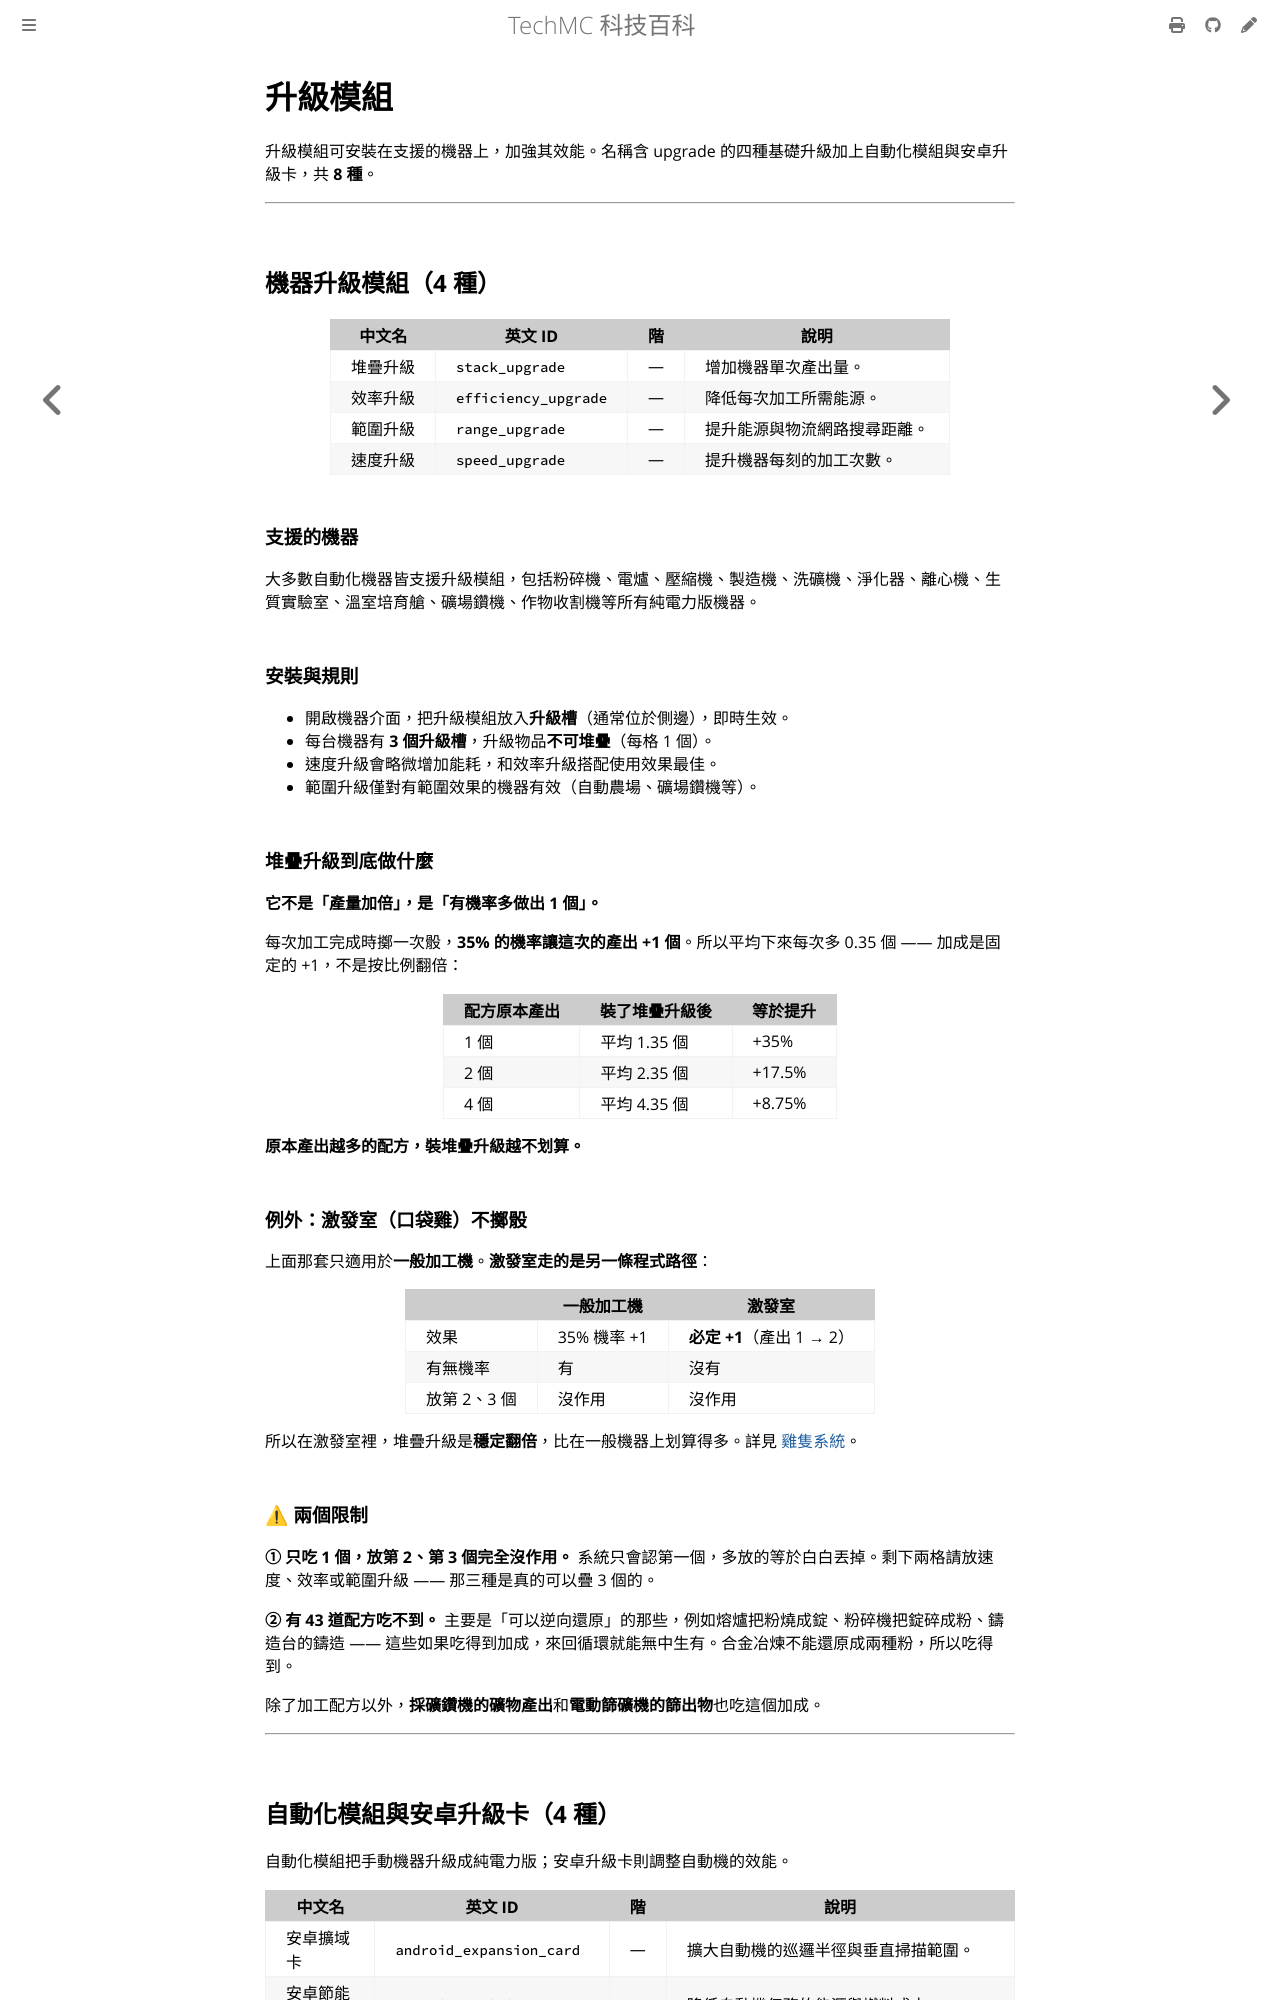

repository: QiuRui920811/TechProject · page: items/upgrades.html · generator: mdbook

# 升級模組

升級模組可安裝在支援的機器上，加強其效能。名稱含 upgrade 的四種基礎升級加上自動化模組與安卓升級卡，共 **8 種**。

---

## 機器升級模組（4 種）

| 中文名 | 英文 ID | 階 | 說明 |
|---|---|---|---|
| 堆疊升級 | `stack_upgrade` | — | 增加機器單次產出量。 |
| 效率升級 | `efficiency_upgrade` | — | 降低每次加工所需能源。 |
| 範圍升級 | `range_upgrade` | — | 提升能源與物流網路搜尋距離。 |
| 速度升級 | `speed_upgrade` | — | 提升機器每刻的加工次數。 |

### 支援的機器

大多數自動化機器皆支援升級模組，包括碎礦機、電爐、壓縮機、製造機、洗礦機、淨化器、離心機、生質實驗室、溫室培育艙、礦場鑽機、作物收割機等所有純電力版機器。

### 安裝與規則

- 開啟機器介面，把升級模組放入**升級槽**（通常位於側邊），即時生效。
- 每台機器有 **3 個升級槽**，升級物品**不可堆疊**（每格 1 個）。
- 速度升級會略微增加能耗，和效率升級搭配使用效果最佳。
- 範圍升級僅對有範圍效果的機器有效（自動農場、礦場鑽機等）。

### 堆疊升級到底做什麼

**它不是「產量加倍」，是「有機率多做出 1 個」。**

每次加工完成時擲一次骰，**35% 的機率讓這次的產出 +1 個**。所以平均下來每次多 0.35 個 —— 加成是固定的 +1，不是按比例翻倍：

| 配方原本產出 | 裝了堆疊升級後 | 等於提升 |
|---|---|---|
| 1 個 | 平均 1.35 個 | +35% |
| 2 個 | 平均 2.35 個 | +17.5% |
| 4 個 | 平均 4.35 個 | +8.75% |

**原本產出越多的配方，裝堆疊升級越不划算。**

### ⚠ 兩個限制

**① 只吃 1 個，放第 2、第 3 個完全沒作用。** 系統只會認第一個，多放的等於白白丟掉。剩下兩格請放速度、效率或範圍升級 —— 那三種是真的可以疊 3 個的。

**② 有 43 道配方吃不到。** 主要是「可以逆向還原」的那些，例如熔爐把粉燒成錠、粉碎機把錠碎成粉、鑄造台的鑄造 —— 這些如果吃得到加成，來回循環就能無中生有。合金冶煉不能還原成兩種粉，所以吃得到。

除了加工配方以外，**採礦鑽機的礦物產出**和**電動篩礦機的篩出物**也吃這個加成。

---
